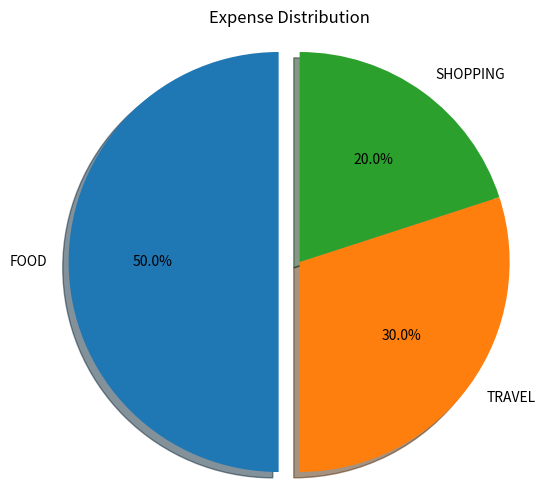

Here is the Python script that generated this plot:
import matplotlib.pyplot as plt

# Dataset
categories = ["FOOD", "TRAVEL", "SHOPPING"]
expenses = [500, 300, 200]

# Highlight highest category
max_index = expenses.index(max(expenses))
explode = [0.1 if i == max_index else 0 for i in range(len(expenses))]

# Create pie chart
plt.figure(figsize=(6,6))
plt.pie(
    expenses,
    labels=categories,
    autopct='%1.1f%%',   # show percentage
    explode=explode,
    shadow=True,
    startangle=90
)

# Title
plt.title("Expense Distribution")

# Equal aspect ratio ensures pie is circular
plt.axis('equal')

# Show chart
plt.show()
